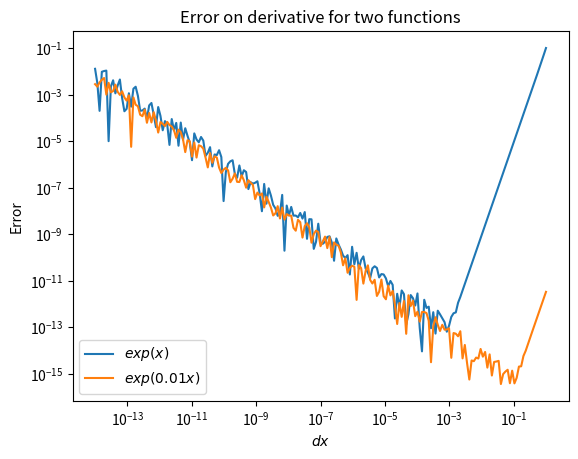

Write Python code to recreate this figure.
import numpy as np
import matplotlib.pyplot as plt

def derivative(f,x,dx):

	if callable(f)==False:
		raise Exception("f must be a callable function")


	D1=(f(x+dx)-f(x-dx))/(2*dx)

	D2=(f(x+2*dx)-f(x-2*dx))/(4*dx)

	return (4*D1-D2)/3

x=1
dx=10**np.linspace(-14,0,201)


#First, with f(x)=exp(x):
plt.loglog(dx,np.abs(derivative(np.exp,x,dx)-np.exp(x)),label="$exp(x)$")

#Next, with f(x)=exp(0.01x):
def func(x):
	return np.exp(0.01*x)

plt.plot(dx,np.abs(derivative(func,x,dx)-0.01*np.exp(0.01*x)),label="$exp(0.01x)$")

plt.legend()
plt.title("Error on derivative for two functions")
plt.ylabel("Error")
plt.xlabel("$dx$")
plt.show()
